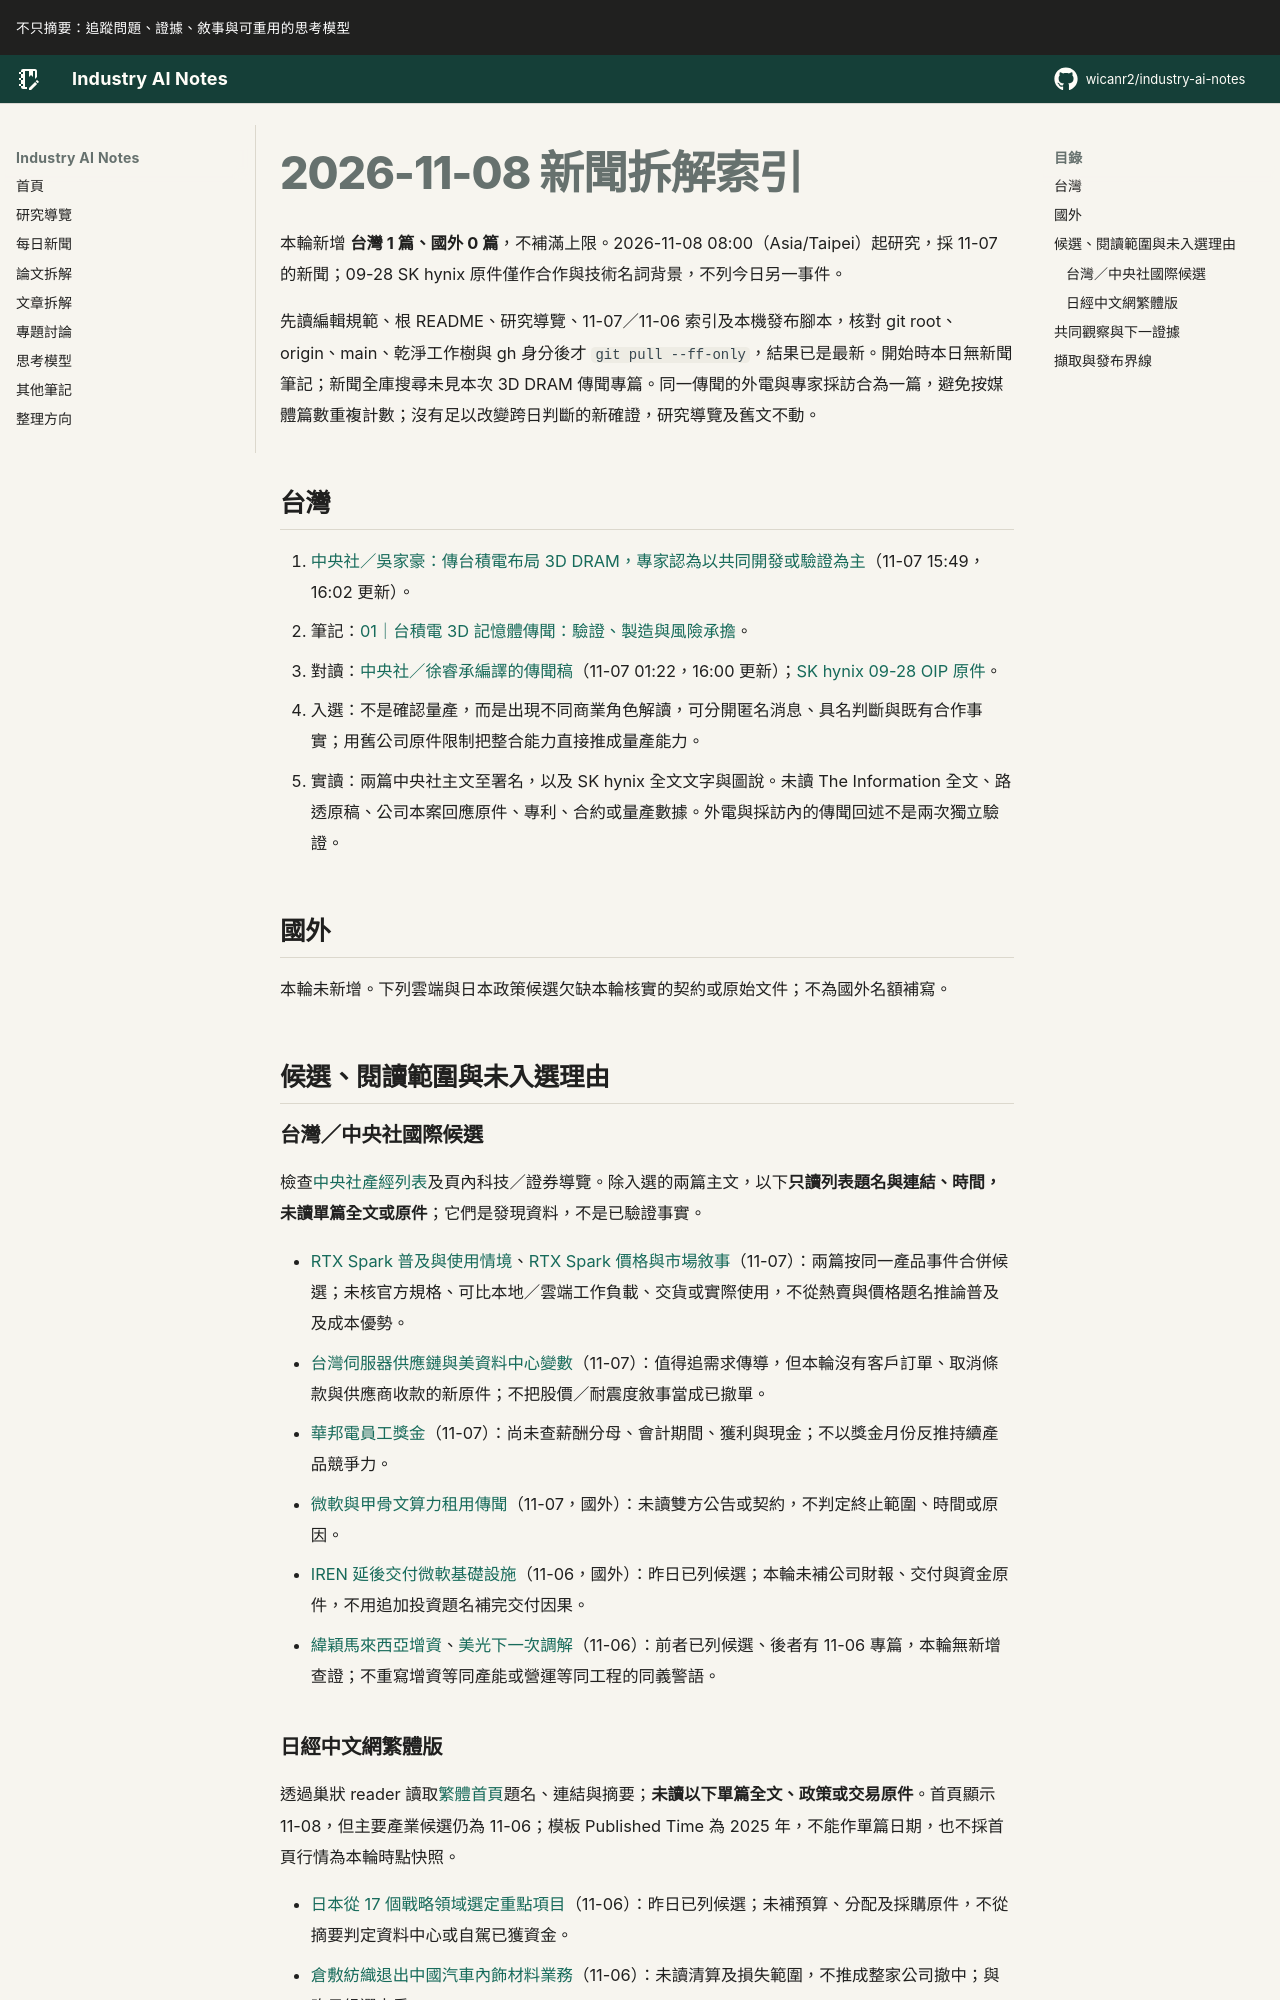

repository: wicanr2/industry-ai-notes · page: 新聞拆解/2026/2026-11-08/index.html · generator: mkdocs

# 2026-11-08 新聞拆解索引

本輪新增 **台灣 1 篇、國外 0 篇**，不補滿上限。2026-11-08 08:00（Asia/Taipei）起研究，採 11-07 的新聞；09-28 SK hynix 原件僅作合作與技術名詞背景，不列今日另一事件。

先讀編輯規範、根 README、研究導覽、11-07／11-06 索引及本機發布腳本，核對 git root、origin、main、乾淨工作樹與 gh 身分後才 `git pull --ff-only`，結果已是最新。開始時本日無新聞筆記；新聞全庫搜尋未見本次 3D DRAM 傳聞專篇。同一傳聞的外電與專家採訪合為一篇，避免按媒體篇數重複計數；沒有足以改變跨日判斷的新確證，研究導覽及舊文不動。

## 台灣

1. [中央社／吳家豪：傳台積電布局 3D DRAM，專家認為以共同開發或驗證為主](https://www.cna.com.tw/news/afe/202611070109.aspx)（11-07 15:49，16:02 更新）。
   - 筆記：[01｜台積電 3D 記憶體傳聞：驗證、製造與風險承擔](./01-台積電3D記憶體傳聞要分開驗證製造與風險承擔.md)。
   - 對讀：[中央社／徐睿承編譯的傳聞稿](https://www.cna.com.tw/news/ait/202611070002.aspx)（11-07 01:22，16:00 更新）；[SK hynix 09-28 OIP 原件](https://news.skhynix.com/en/tsmc-oip-conference-2026/)。
   - 入選：不是確認量產，而是出現不同商業角色解讀，可分開匿名消息、具名判斷與既有合作事實；用舊公司原件限制把整合能力直接推成量產能力。
   - 實讀：兩篇中央社主文至署名，以及 SK hynix 全文文字與圖說。未讀 The Information 全文、路透原稿、公司本案回應原件、專利、合約或量產數據。外電與採訪內的傳聞回述不是兩次獨立驗證。

## 國外

本輪未新增。下列雲端與日本政策候選欠缺本輪核實的契約或原始文件；不為國外名額補寫。

## 候選、閱讀範圍與未入選理由

### 台灣／中央社國際候選

檢查[中央社產經列表](https://www.cna.com.tw/list/aie.aspx)及頁內科技／證券導覽。除入選的兩篇主文，以下**只讀列表題名與連結、時間，未讀單篇全文或原件**；它們是發現資料，不是已驗證事實。

- [RTX Spark 普及與使用情境](https://www.cna.com.tw/news/afe/202611070023.aspx)、[RTX Spark 價格與市場敘事](https://www.cna.com.tw/news/afe/202611070021.aspx)（11-07）：兩篇按同一產品事件合併候選；未核官方規格、可比本地／雲端工作負載、交貨或實際使用，不從熱賣與價格題名推論普及及成本優勢。
- [台灣伺服器供應鏈與美資料中心變數](https://www.cna.com.tw/news/afe/202611070062.aspx)（11-07）：值得追需求傳導，但本輪沒有客戶訂單、取消條款與供應商收款的新原件；不把股價／耐震度敘事當成已撤單。
- [華邦電員工獎金](https://www.cna.com.tw/news/afe/202611070096.aspx)（11-07）：尚未查薪酬分母、會計期間、獲利與現金；不以獎金月份反推持續產品競爭力。
- [微軟與甲骨文算力租用傳聞](https://www.cna.com.tw/news/ait/202611070005.aspx)（11-07，國外）：未讀雙方公告或契約，不判定終止範圍、時間或原因。
- [IREN 延後交付微軟基礎設施](https://www.cna.com.tw/news/ait/202611060121.aspx)（11-06，國外）：昨日已列候選；本輪未補公司財報、交付與資金原件，不用追加投資題名補完交付因果。
- [緯穎馬來西亞增資](https://www.cna.com.tw/news/afe/202611063010.aspx)、[美光下一次調解](https://www.cna.com.tw/news/afe/202611060324.aspx)（11-06）：前者已列候選、後者有 11-06 專篇，本輪無新增查證；不重寫增資等同產能或營運等同工程的同義警語。
